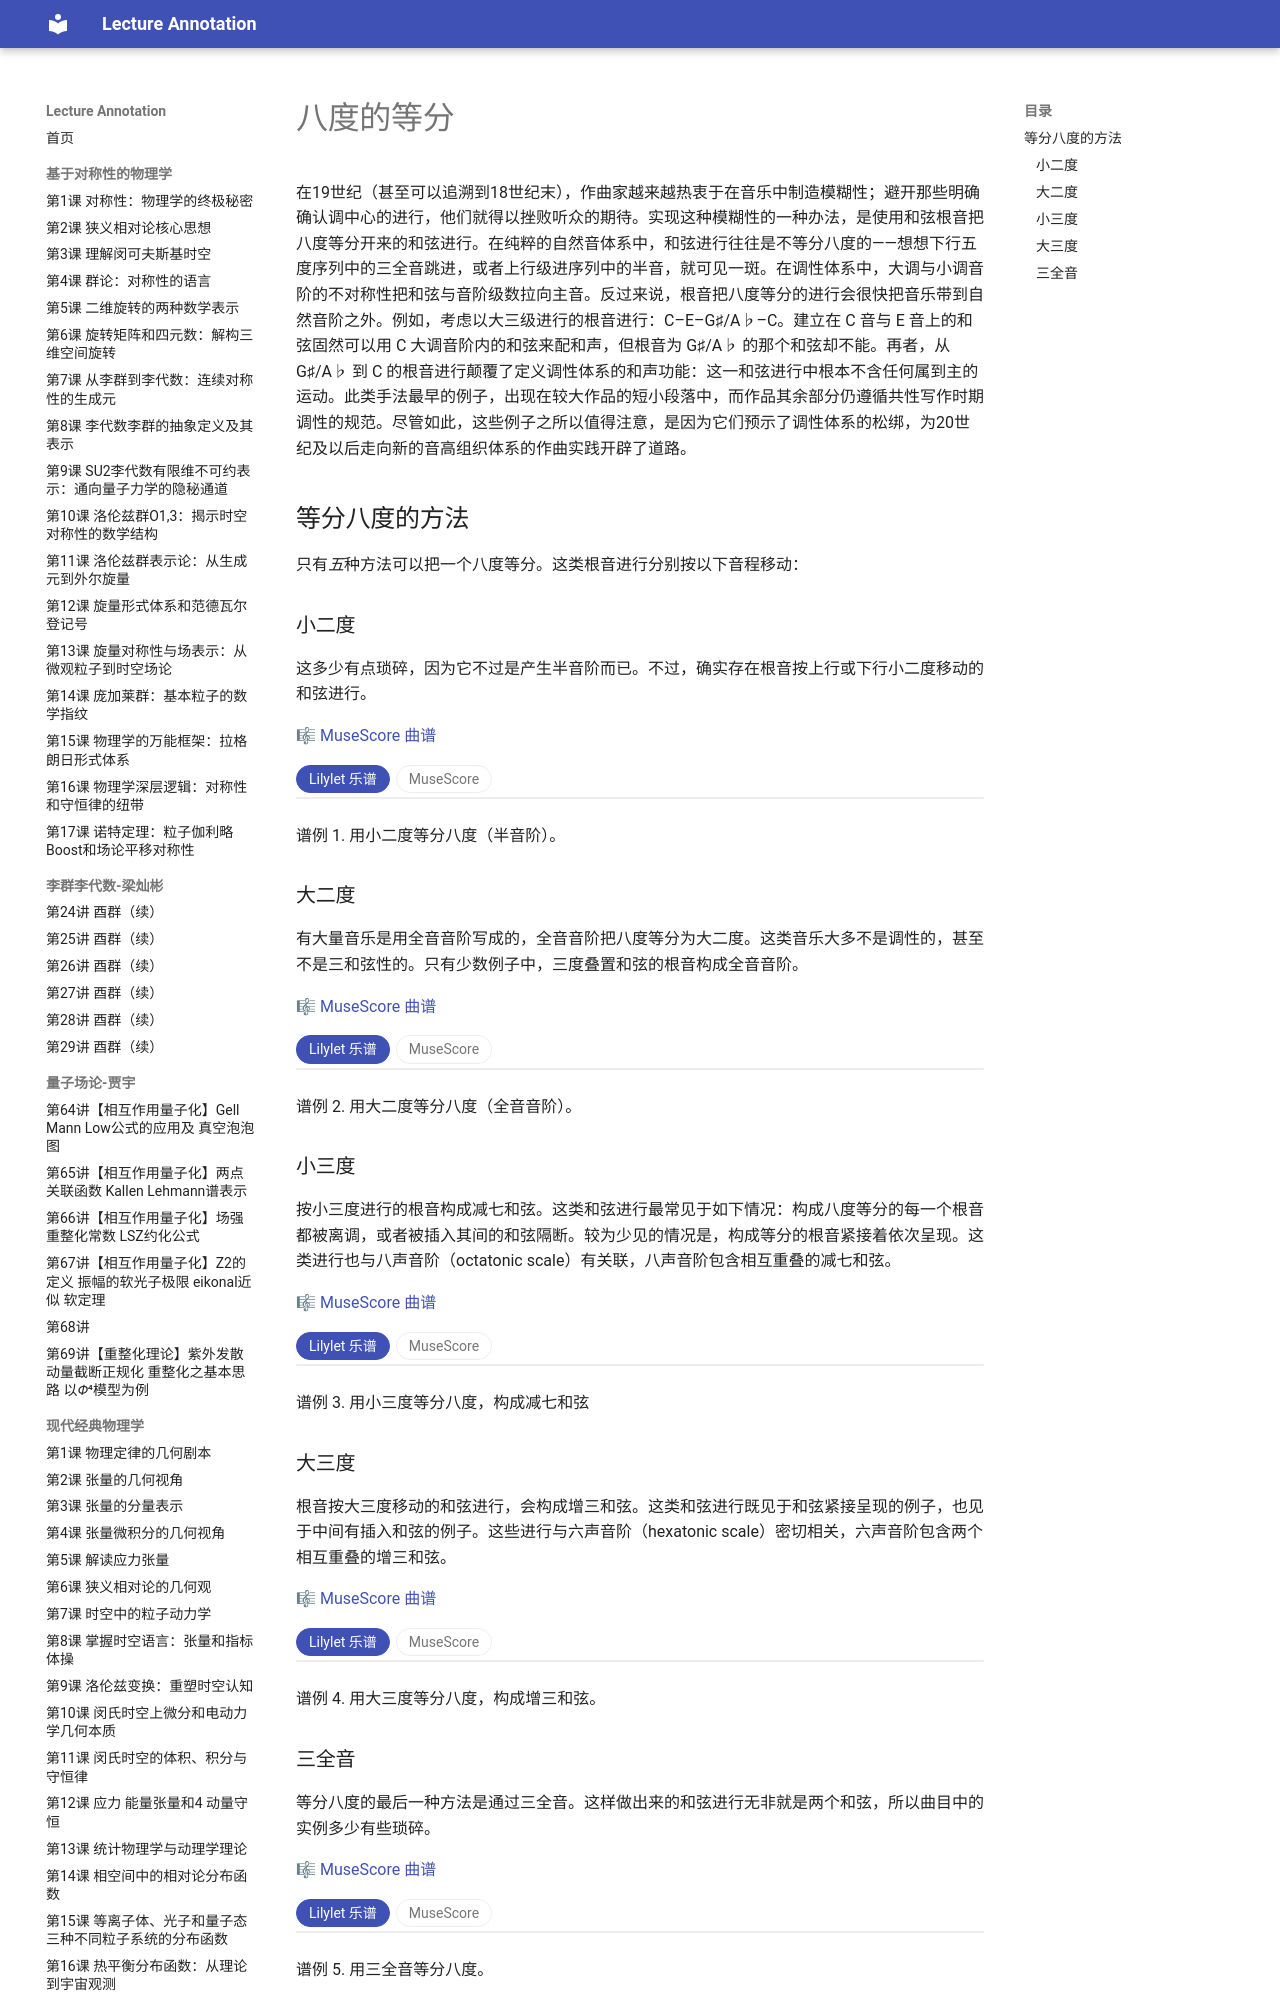

repository: k-l-lambda/lecture-annotation · page: ebooks/omt-v2/05-chromaticism/08-equal-divisions-of-the-octave/index.html · generator: mkdocs

---
title: 八度的等分
slug: "equal-divisions-of-the-octave"
source: "https://viva.pressbooks.pub/openmusictheory/chapter/equal-divisions-of-the-octave/"
authors: ["Bryn Hughes"]
license: "CC BY-SA 4.0"
modified: "2021-06-29"
---

# 八度的等分

在19世纪（甚至可以追溯到18世纪末），作曲家越来越热衷于在音乐中制造模糊性；避开那些明确确认调中心的进行，他们就得以挫败听众的期待。实现这种模糊性的一种办法，是使用和弦根音把八度等分开来的和弦进行。在纯粹的自然音体系中，和弦进行往往是不等分八度的——想想下行五度序列中的三全音跳进，或者上行级进序列中的半音，就可见一斑。在调性体系中，大调与小调音阶的不对称性把和弦与音阶级数拉向主音。反过来说，根音把八度等分的进行会很快把音乐带到自然音阶之外。例如，考虑以大三级进行的根音进行：C–E–G♯/A♭–C。建立在 C 音与 E 音上的和弦固然可以用 C 大调音阶内的和弦来配和声，但根音为 G♯/A♭ 的那个和弦却不能。再者，从 G♯/A♭ 到 C 的根音进行颠覆了定义调性体系的和声功能：这一和弦进行中根本不含任何属到主的运动。此类手法最早的例子，出现在较大作品的短小段落中，而作品其余部分仍遵循共性写作时期调性的规范。尽管如此，这些例子之所以值得注意，是因为它们预示了调性体系的松绑，为20世纪及以后走向新的音高组织体系的作曲实践开辟了道路。

## 等分八度的方法

只有*五*种方法可以把一个八度等分。这类根音进行分别按以下音程移动：

### 小二度

这多少有点琐碎，因为它不过是产生半音阶而已。不过，确实存在根音按上行或下行小二度移动的和弦进行。

🎼 [MuseScore 曲谱](https://musescore.com/user/32728834/scores/6263572)

<!-- embed-begin: https://musescore.com/user/32728834/scores/6263572 -->
<div class="omt-switch" data-omt-switch>
<div class="omt-switch-bar" role="tablist"><button type="button" role="tab" aria-selected="true" data-pane="lilylet">Lilylet 乐谱</button><button type="button" role="tab" aria-selected="false" data-pane="musescore">MuseScore</button></div>
<div class="omt-switch-pane" role="tabpanel" data-pane="lilylet" markdown="1">

```lyl.play
[staves ""]

\key c \major \omit Score.TimeSignature \numericTimeSignature \time 13/4 \clef "treble" c4 cs4 d4 ds4 e4 f4 fs4 g4 gs4 a4 as4 b4 c4 | %1
```

</div>
<div class="omt-switch-pane omt-embed omt-embed-musescore" role="tabpanel" data-pane="musescore" hidden><iframe data-src="https://musescore.com/user/32728834/scores/6263572/embed" title="MuseScore" loading="lazy" style="height: 394px" allow="autoplay; fullscreen" allowfullscreen></iframe></div>
</div>
<!-- embed-end -->

谱例 1. 用小二度等分八度（半音阶）。

### 大二度

有大量音乐是用全音音阶写成的，全音音阶把八度等分为大二度。这类音乐大多不是调性的，甚至不是三和弦性的。只有少数例子中，三度叠置和弦的根音构成全音音阶。

🎼 [MuseScore 曲谱](https://musescore.com/user/32728834/scores/6263580)

<!-- embed-begin: https://musescore.com/user/32728834/scores/6263580 -->
<div class="omt-switch" data-omt-switch>
<div class="omt-switch-bar" role="tablist"><button type="button" role="tab" aria-selected="true" data-pane="lilylet">Lilylet 乐谱</button><button type="button" role="tab" aria-selected="false" data-pane="musescore">MuseScore</button></div>
<div class="omt-switch-pane" role="tabpanel" data-pane="lilylet" markdown="1">

```lyl.play
[staves ""]

\key c \major \omit Score.TimeSignature \numericTimeSignature \time 7/4 \clef "treble" c4 d4 e4 fs4 gs4 as4 c4 | %1
```

</div>
<div class="omt-switch-pane omt-embed omt-embed-musescore" role="tabpanel" data-pane="musescore" hidden><iframe data-src="https://musescore.com/user/32728834/scores/6263580/embed" title="MuseScore" loading="lazy" style="height: 394px" allow="autoplay; fullscreen" allowfullscreen></iframe></div>
</div>
<!-- embed-end -->

谱例 2. 用大二度等分八度（全音音阶）。

### 小三度

按小三度进行的根音构成减七和弦。这类和弦进行最常见于如下情况：构成八度等分的每一个根音都被离调，或者被插入其间的和弦隔断。较为少见的情况是，构成等分的根音紧接着依次呈现。这类进行也与八声音阶（octatonic scale）有关联，八声音阶包含相互重叠的减七和弦。

🎼 [MuseScore 曲谱](https://musescore.com/user/32728834/scores/6263587)

<!-- embed-begin: https://musescore.com/user/32728834/scores/6263587 -->
<div class="omt-switch" data-omt-switch>
<div class="omt-switch-bar" role="tablist"><button type="button" role="tab" aria-selected="true" data-pane="lilylet">Lilylet 乐谱</button><button type="button" role="tab" aria-selected="false" data-pane="musescore">MuseScore</button></div>
<div class="omt-switch-pane" role="tabpanel" data-pane="lilylet" markdown="1">

```lyl.play
[staves ""]

\key c \major \omit Score.TimeSignature \numericTimeSignature \time 5/4 \clef "treble" c4 ef4 gf4 a4 c4 | %1
```

</div>
<div class="omt-switch-pane omt-embed omt-embed-musescore" role="tabpanel" data-pane="musescore" hidden><iframe data-src="https://musescore.com/user/32728834/scores/6263587/embed" title="MuseScore" loading="lazy" style="height: 394px" allow="autoplay; fullscreen" allowfullscreen></iframe></div>
</div>
<!-- embed-end -->

谱例 3. 用小三度等分八度，构成减七和弦

 

### 大三度

根音按大三度移动的和弦进行，会构成增三和弦。这类和弦进行既见于和弦紧接呈现的例子，也见于中间有插入和弦的例子。这些进行与六声音阶（hexatonic scale）密切相关，六声音阶包含两个相互重叠的增三和弦。

🎼 [MuseScore 曲谱](https://musescore.com/user/32728834/scores/6263592)

<!-- embed-begin: https://musescore.com/user/32728834/scores/6263592 -->
<div class="omt-switch" data-omt-switch>
<div class="omt-switch-bar" role="tablist"><button type="button" role="tab" aria-selected="true" data-pane="lilylet">Lilylet 乐谱</button><button type="button" role="tab" aria-selected="false" data-pane="musescore">MuseScore</button></div>
<div class="omt-switch-pane" role="tabpanel" data-pane="lilylet" markdown="1">

```lyl.play
[staves ""]

\key c \major \omit Score.TimeSignature \numericTimeSignature \time 4/4 \clef "treble" c4 e4 gs4 c4 | %1
```

</div>
<div class="omt-switch-pane omt-embed omt-embed-musescore" role="tabpanel" data-pane="musescore" hidden><iframe data-src="https://musescore.com/user/32728834/scores/6263592/embed" title="MuseScore" loading="lazy" style="height: 394px" allow="autoplay; fullscreen" allowfullscreen></iframe></div>
</div>
<!-- embed-end -->

谱例 4. 用大三度等分八度，构成增三和弦。
